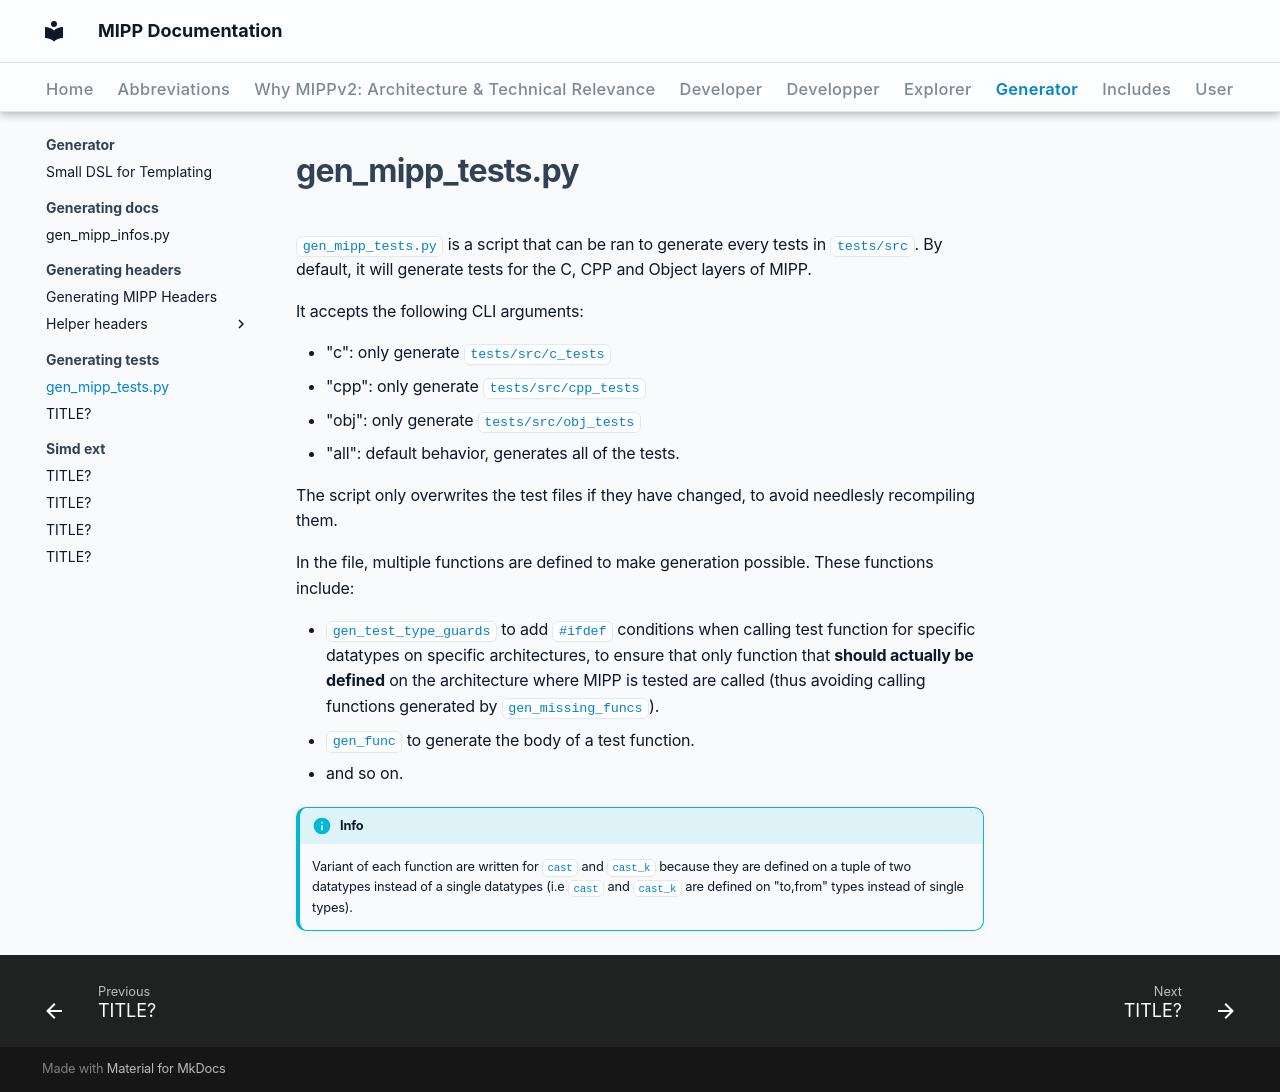

repository: aff3ct/MIPP · page: generator/generating_tests/gen_mipp_tests/index.html · generator: mkdocs

# gen_mipp_tests.py

`gen_mipp_tests.py` is a script that can be ran to generate every tests in 
`tests/src`. By default, it will generate tests for the C, CPP and Object layers 
of MIPP. 

It accepts the following CLI arguments:

- "c": only generate `tests/src/c_tests` 
- "cpp": only generate `tests/src/cpp_tests` 
- "obj": only generate `tests/src/obj_tests` 
- "all": default behavior, generates all of the tests.

The script only overwrites the test files if they have changed, to avoid 
needlesly recompiling them.

In the file, multiple functions are defined to make generation possible. These 
functions include: 

- `gen_test_type_guards` to add `#ifdef` conditions when calling test function 
  for specific datatypes on specific architectures, to ensure that only function 
  that **should actually be defined** on the architecture where MIPP is tested 
  are called (thus avoiding calling functions generated by `gen_missing_funcs`).
- `gen_func` to generate the body of a test function.
- and so on.

!!! info
    Variant of each function are written for `cast` and `cast_k` because they 
    are defined on a tuple of two datatypes instead of a single datatypes (i.e 
    `cast` and `cast_k` are defined on "to,from" types instead of single types).
